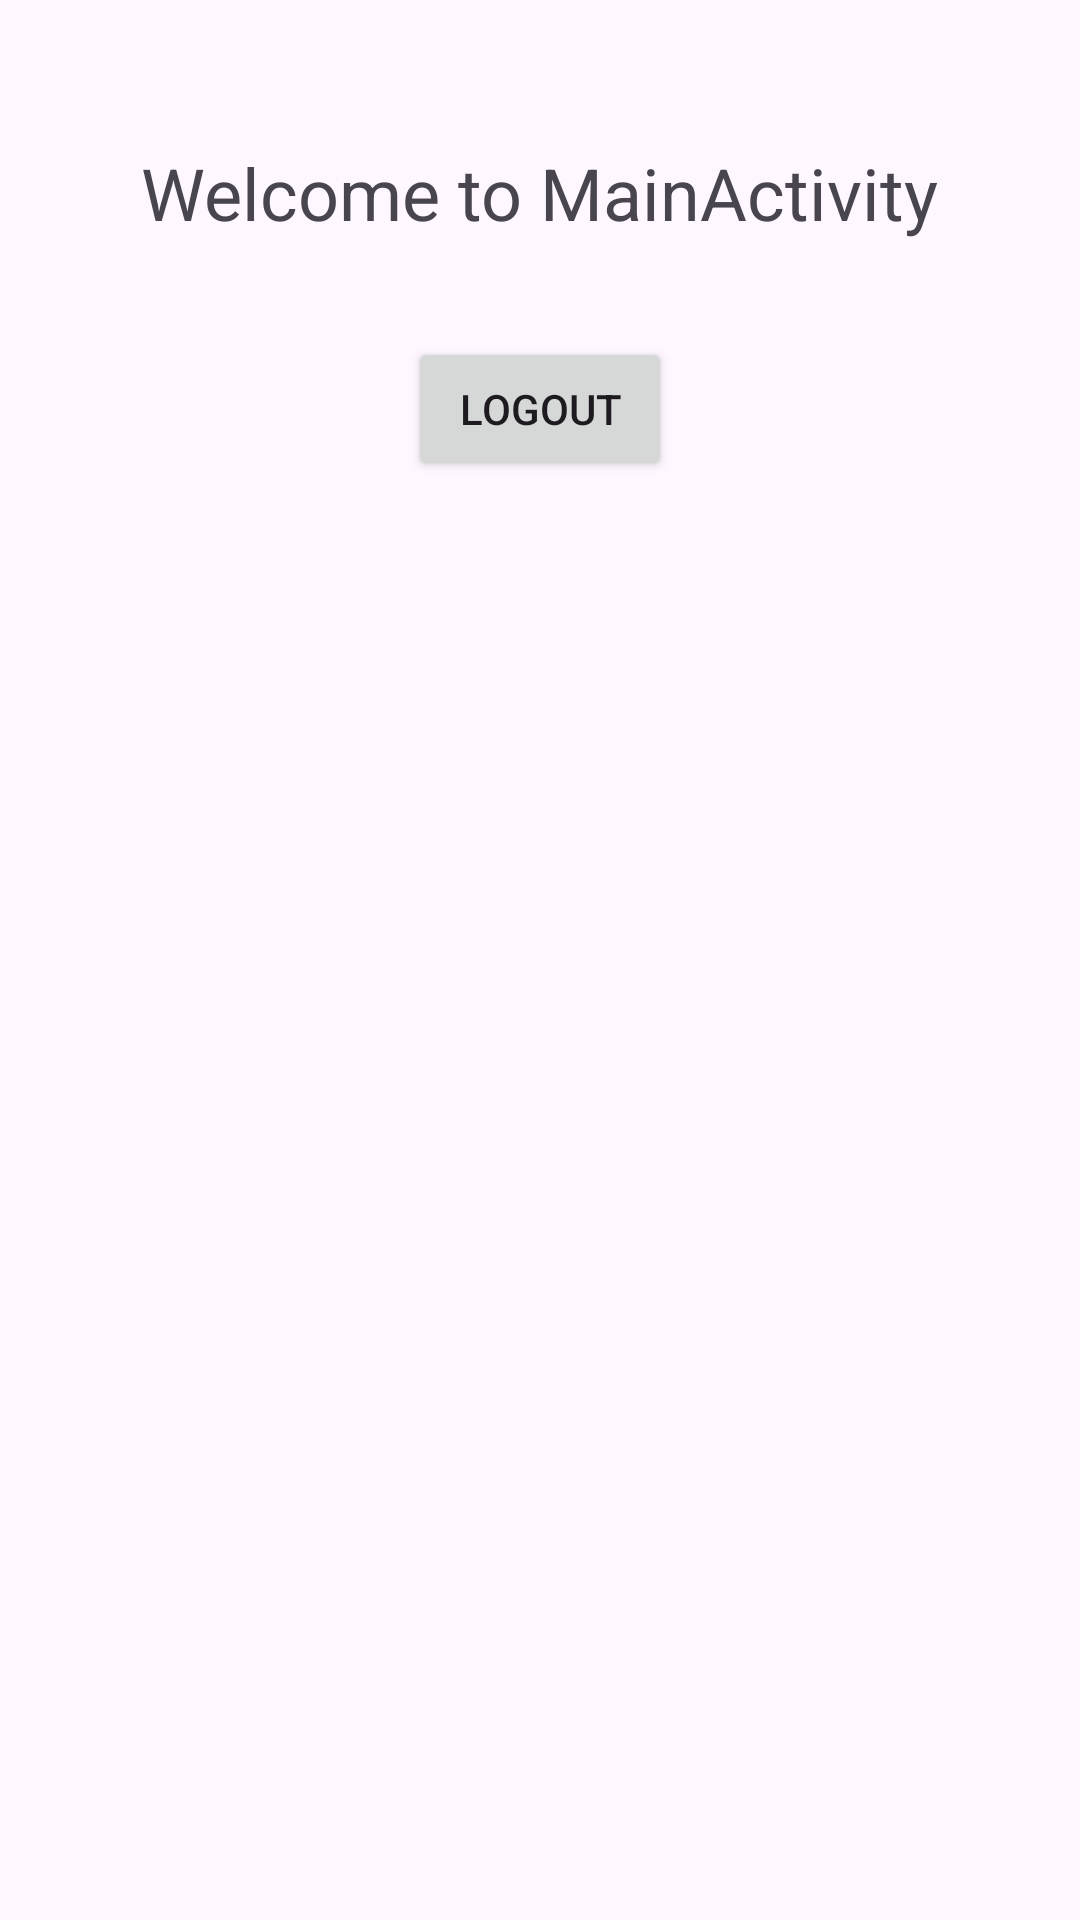

Produce the Android XML layout that renders to this screen, including the resource entries it uses.
<!-- AndroidManifest.xml: application theme Theme.Sawitku -->
<!-- res/layout/activity_main.xml -->
<?xml version="1.0" encoding="utf-8"?>
<RelativeLayout xmlns:android="http://schemas.android.com/apk/res/android"
    xmlns:tools="http://schemas.android.com/tools"
    android:layout_width="match_parent"
    android:layout_height="match_parent"
    android:padding="16dp"
    tools:context=".presentation.MainActivity">

    <TextView
        android:id="@+id/textViewWelcome"
        android:layout_width="wrap_content"
        android:layout_height="wrap_content"
        android:text="Welcome to MainActivity"
        android:textSize="24sp"
        android:layout_centerHorizontal="true"
        android:layout_marginTop="32dp"/>

    <Button
        android:id="@+id/btnLogout"
        android:layout_width="wrap_content"
        android:layout_height="wrap_content"
        android:text="Logout"
        android:layout_below="@id/textViewWelcome"
        android:layout_centerHorizontal="true"
        android:layout_marginTop="32dp"/>
</RelativeLayout>
<!-- resources referenced by this layout -->
<resources>
  <style name="Theme.Sawitku" parent="Base.Theme.Sawitku" />
  <style name="Base.Theme.Sawitku" parent="Theme.Material3.DayNight.NoActionBar">
          
          <item name="colorPrimary">@color/colorPrimary</item>
          <item name="colorPrimaryDark">@color/colorPrimaryDark</item>
          <item name="colorAccent">@color/colorAccent</item>
          <item name="preferenceTheme">@style/PreferenceThemeOverlay.v14.Material</item>
      </style>
  <color name="colorPrimary">#3DCCA0</color>
  <color name="colorPrimaryDark">#3DCCA0</color>
  <color name="colorAccent">#03DAC5</color>
</resources>
